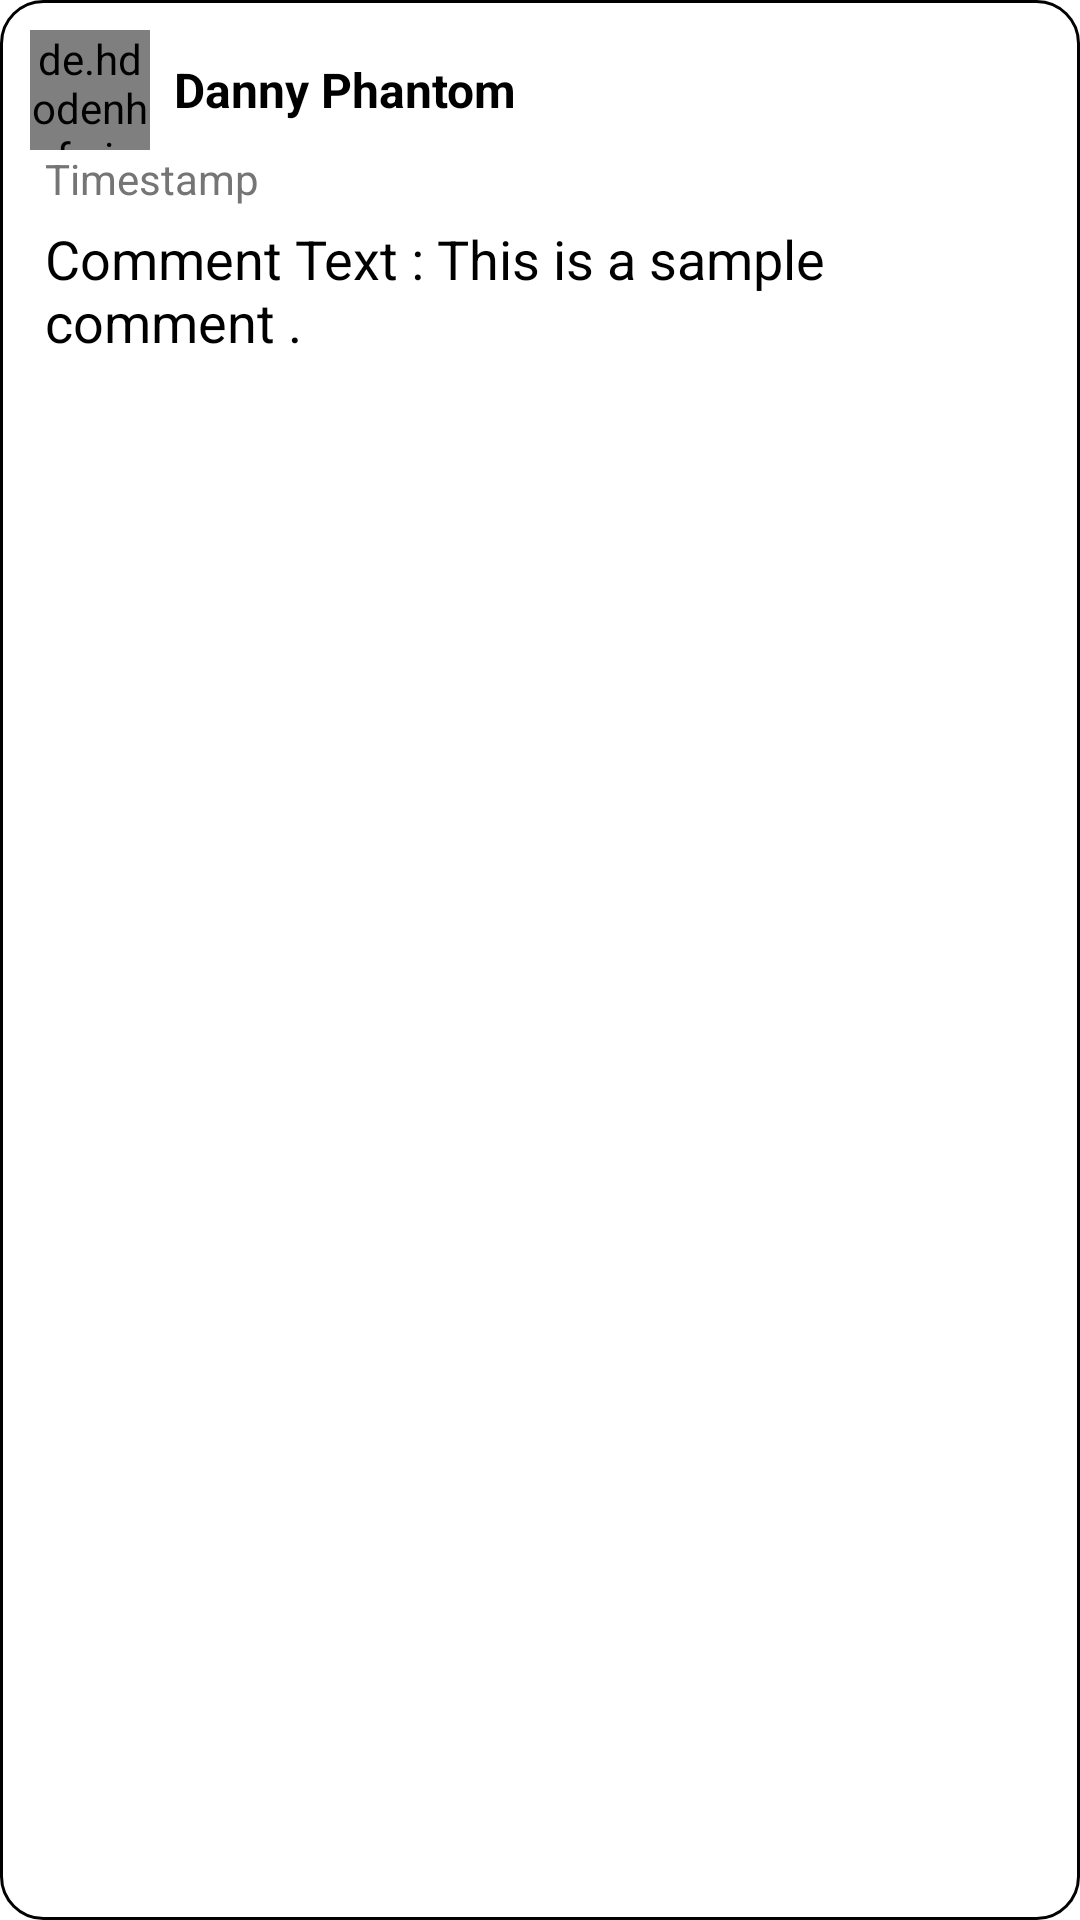

Write the Android layout XML for this screen, with the resource values it uses.
<!-- AndroidManifest.xml: application theme Theme.Spike_Player -->
<!-- res/layout/recycler_comments.xml -->
<?xml version="1.0" encoding="utf-8"?>
<RelativeLayout xmlns:android="http://schemas.android.com/apk/res/android"
    android:layout_width="match_parent"
    android:layout_height="wrap_content"
    android:padding="10dp"
    android:layout_margin="5dp"
    android:background="@drawable/box">

    
    <LinearLayout
        android:id="@+id/details"
        android:layout_width="wrap_content"
        android:layout_height="wrap_content"
        android:orientation="horizontal"
        android:layout_marginEnd="8dp">

        
        <de.hdodenhof.circleimageview.CircleImageView
            android:id="@+id/imageViewUserProfile"
            android:layout_width="40dp"
            android:layout_height="40dp"
            android:src="@drawable/ic_launcher_background"/>

        
        <TextView
            android:id="@+id/textViewUserName"
            android:layout_width="wrap_content"
            android:layout_height="wrap_content"
            android:text="Danny Phantom"
            android:textColor="@color/black"
            android:textSize="16sp"
            android:layout_gravity="center_vertical"
            android:textStyle="bold"
            android:layout_marginStart="8dp"/>
    </LinearLayout>

    
    <LinearLayout
        android:layout_width="match_parent"
        android:layout_height="wrap_content"
        android:layout_below="@+id/details"
        android:orientation="vertical"
        android:layout_centerVertical="true">
        
        <TextView
            android:id="@+id/textViewTimestamp"
            android:layout_width="wrap_content"
            android:layout_height="wrap_content"
            android:text="Timestamp"
            android:textSize="14sp"
            android:paddingStart="5dp"
            android:textColor="@color/gray"/>

        
        <TextView
            android:id="@+id/textViewCommentText"
            android:layout_width="match_parent"
            android:layout_height="wrap_content"
            android:padding="5dp"
            android:textSize="18sp"
            android:textColor="@color/black"
            android:text="Comment Text : This is a sample comment . "/>


    </LinearLayout>
</RelativeLayout>
<!-- resources referenced by this layout -->
<resources>
  <color name="black">#FF000000</color>
  <color name="gray">#757575</color>
  <!-- drawable box (drawable) -->
  <?xml version="1.0" encoding="utf-8"?>
  <shape xmlns:android="http://schemas.android.com/apk/res/android"
      android:shape="rectangle">
      <corners
          android:radius="14dp"
          />
      <stroke android:color="@color/black"
          android:width="1dp"/>
  </shape>
  <style name="Theme.Spike_Player" parent="Theme.MaterialComponents.DayNight.NoActionBar">
          
          <item name="colorPrimary">@color/purple_500</item>
          <item name="colorPrimaryVariant">@color/purple_700</item>
          <item name="colorOnPrimary">@color/white</item>
          
          <item name="colorSecondary">@color/teal_200</item>
          <item name="colorSecondaryVariant">@color/teal_700</item>
          <item name="colorOnSecondary">@color/black</item>
          
          <item name="android:statusBarColor">?attr/colorPrimaryVariant</item>
          
      </style>
  <color name="purple_500">#FF6200EE</color>
  <color name="purple_700">#FF3700B3</color>
  <color name="white">#FFFFFFFF</color>
  <color name="teal_200">#FF03DAC5</color>
  <color name="teal_700">#FF018786</color>
</resources>
